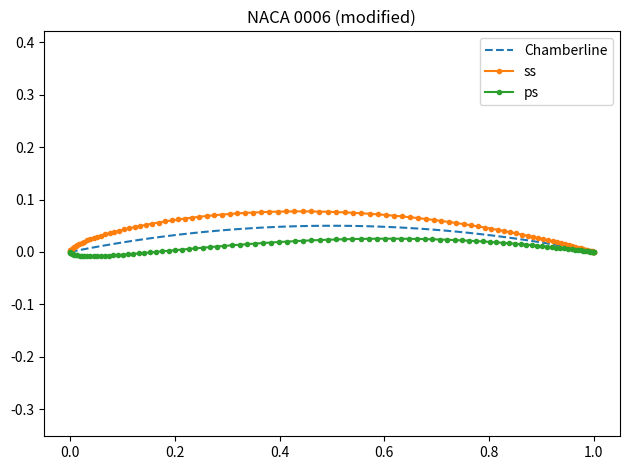

Recreate this plot in Python.
import numpy as np

"""
Standard configuration 10 

[redacted]
[redacted]
[redacted]

"""


H_T = 0.06
H_C = 0.05
R = (H_C * H_C + 0.25) / (2 * H_C)
angle = 45
beta=np.linspace(0,np.pi,100)

x=(1-np.cos(beta))/2.

T = H_T * (2.969 * pow(x, 0.5) - 1.26 * x - 3.516 * pow(x,2) + 2.843 * pow(x, 3) - 1.036 * pow(x, 4))
C = H_C - R + pow((R*R - pow(x- 0.5, 2)), 0.5)

dC = np.gradient(C)
dx = np.gradient(x)

theta = np.arctan(dC / dx)
X_ss = (x - 0.5 * T * np.sin(theta))
Y_ss = (C + 0.5 * T * np.cos(theta))

X_ps = (x + 0.5 * T * np.sin(theta))
Y_ps = (C - 0.5 * T * np.cos(theta))

import matplotlib.pyplot as plt

fig, ax = plt.subplots()
# ax.plot(x, T, label='thickness')
plt.title('NACA 0006 (modified)')
ax.plot(x, C, '--', label='Chamberline')
ax.plot(X_ss, Y_ss, marker='.', label='ss')
ax.plot(X_ps, Y_ps, marker='.', label='ps')
ax.axis('equal')
ax.legend()
fig.tight_layout()
plt.show()

np.savetxt("ps.csv", np.c_[X_ps, Y_ps], delimiter=",")
np.savetxt("ss.csv", np.c_[X_ss, Y_ss], delimiter=",")
